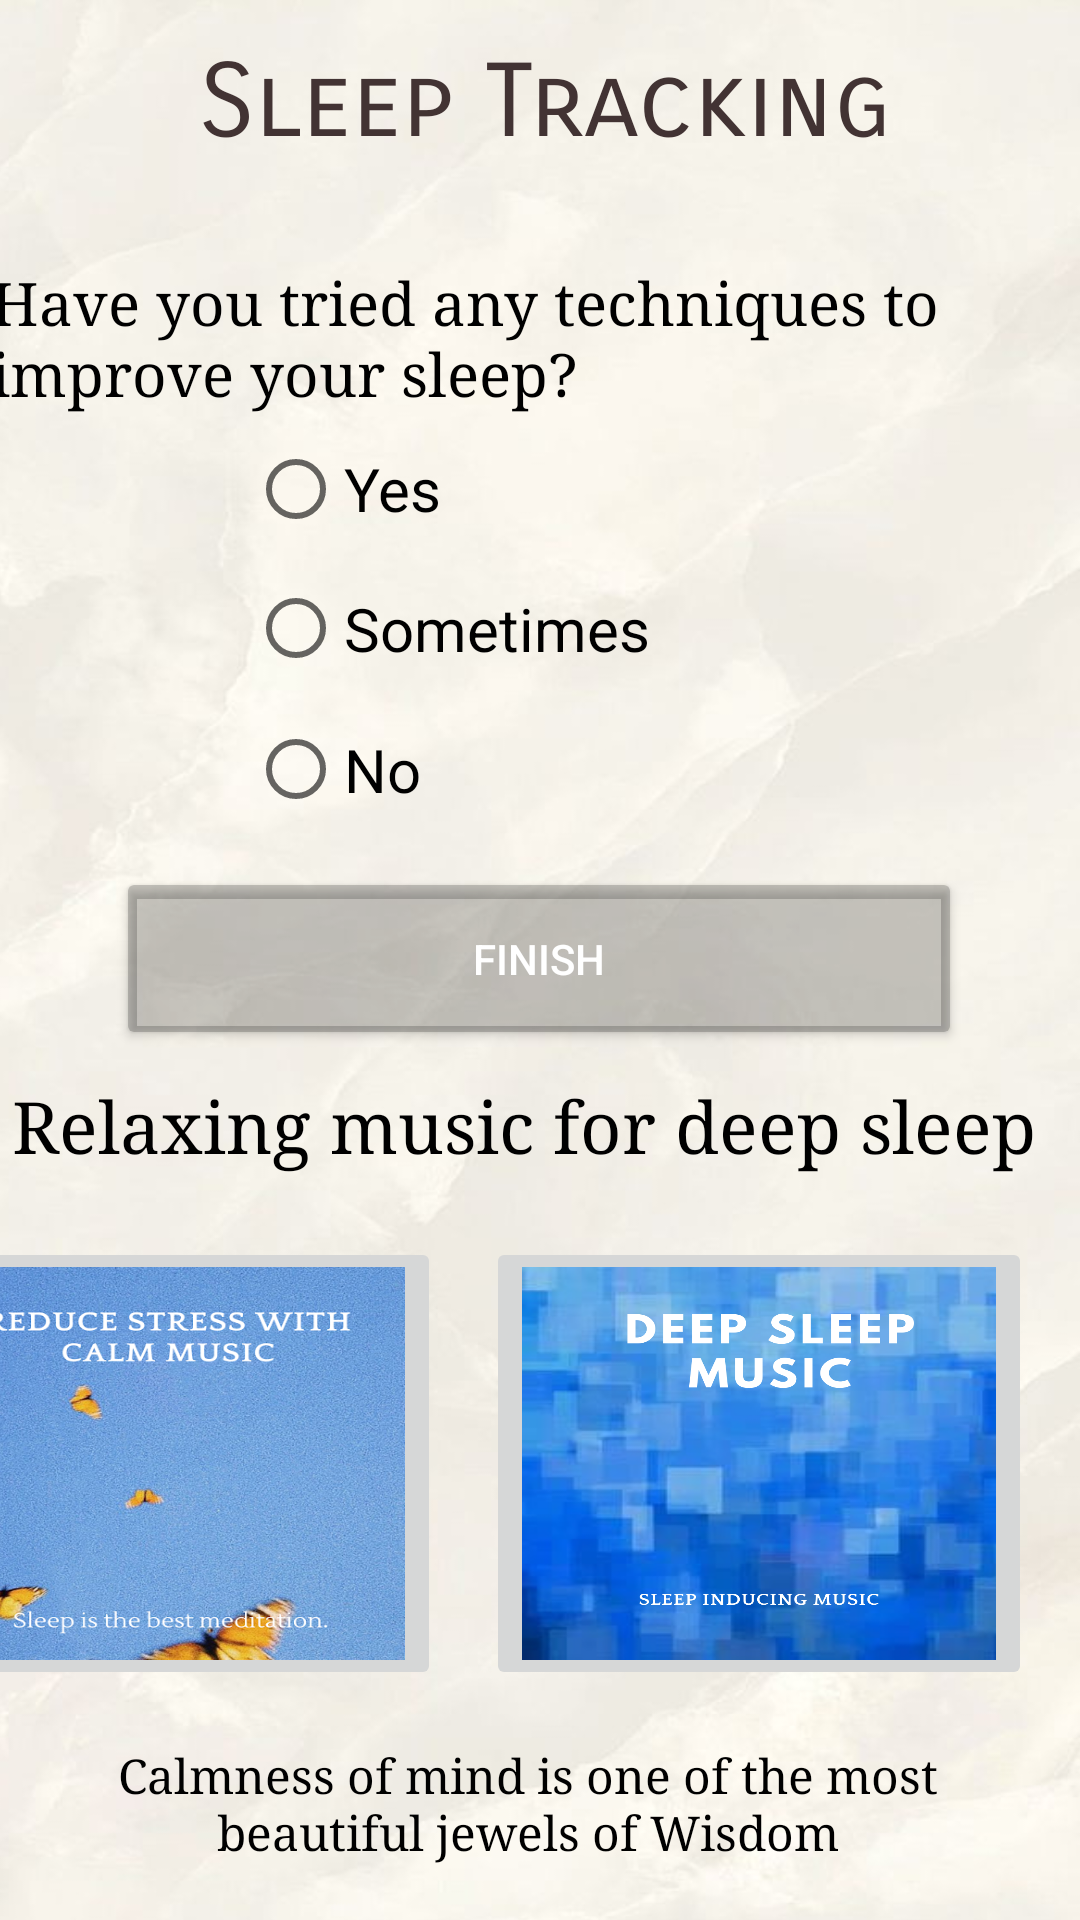

Produce the Android XML layout that renders to this screen, including the resource entries it uses.
<!-- AndroidManifest.xml: application theme Theme.Prj_draft -->
<!-- res/layout/activity_sleep3.xml -->
<?xml version="1.0" encoding="utf-8"?>
<androidx.constraintlayout.widget.ConstraintLayout xmlns:android="http://schemas.android.com/apk/res/android"
    xmlns:app="http://schemas.android.com/apk/res-auto"
    xmlns:tools="http://schemas.android.com/tools"
    android:layout_width="match_parent"
    android:layout_height="match_parent"
    tools:context=".sleep3">

    <ImageView
        android:id="@+id/imageView"
        android:layout_width="411dp"
        android:layout_height="730dp"
        android:background="@drawable/b2"
        android:contentDescription="i1"
        app:layout_constraintBottom_toBottomOf="parent"
        app:layout_constraintEnd_toEndOf="parent"
        app:layout_constraintHorizontal_bias="1.0"
        app:layout_constraintStart_toStartOf="parent"
        app:layout_constraintTop_toTopOf="parent"
        app:layout_constraintVertical_bias="0.0"></ImageView>


    <RadioGroup
        android:id="@+id/q3rg"
        android:layout_width="194dp"
        android:layout_height="184dp"
        app:layout_constraintBottom_toBottomOf="parent"
        app:layout_constraintEnd_toEndOf="parent"
        app:layout_constraintHorizontal_bias="0.497"
        app:layout_constraintStart_toStartOf="parent"
        app:layout_constraintTop_toTopOf="parent"
        app:layout_constraintVertical_bias="0.307">

        <RadioButton
            android:id="@+id/q3op1"
            android:layout_width="186dp"
            android:layout_height="46dp"
            android:text="Yes"
            android:textSize="20sp" />

        <RadioButton
            android:id="@+id/q3op2"
            android:layout_width="185dp"
            android:layout_height="47dp"
            android:text="Sometimes"
            android:textSize="20sp" />

        <RadioButton
            android:id="@+id/q3op3"
            android:layout_width="187dp"
            android:layout_height="47dp"
            android:text="No"
            android:textSize="20sp" />
    </RadioGroup>

    <TextView
        android:id="@+id/textView"
        android:layout_width="259dp"
        android:layout_height="70dp"
        android:fontFamily="sans-serif-smallcaps"
        android:text="Sleep Tracking"
        android:textColor="#423333"
        android:textSize="34sp"
        app:layout_constraintBottom_toBottomOf="parent"
        app:layout_constraintEnd_toEndOf="parent"
        app:layout_constraintHorizontal_bias="0.657"
        app:layout_constraintStart_toStartOf="parent"
        app:layout_constraintTop_toTopOf="@+id/imageView"
        app:layout_constraintVertical_bias="0.024" />

    <TextView
        android:id="@+id/textView6"
        android:layout_width="352dp"
        android:layout_height="36dp"
        android:fontFamily="serif"
        android:text="Relaxing music for deep sleep"
        android:textColor="@color/black"
        android:textSize="24sp"
        app:layout_constraintBottom_toBottomOf="parent"
        app:layout_constraintEnd_toEndOf="parent"
        app:layout_constraintHorizontal_bias="0.491"
        app:layout_constraintStart_toStartOf="parent"
        app:layout_constraintTop_toTopOf="@+id/imageView"
        app:layout_constraintVertical_bias="0.595" />

    <TextView
        android:id="@+id/textView4"
        android:layout_width="312dp"
        android:layout_height="58dp"
        android:fontFamily="serif"
        android:text="Calmness of mind is one of the most beautiful jewels of Wisdom"
        android:textAlignment="center"
        android:textColor="@color/black"
        android:textSize="16sp"
        app:layout_constraintBottom_toBottomOf="parent"
        app:layout_constraintEnd_toEndOf="parent"
        app:layout_constraintHorizontal_bias="0.415"
        app:layout_constraintStart_toStartOf="parent"
        app:layout_constraintTop_toTopOf="@+id/imageView"
        app:layout_constraintVertical_bias="0.998" />

    <TextView
        android:id="@+id/textView3"
        android:layout_width="366dp"
        android:layout_height="51dp"
        android:fontFamily="serif"
        android:text="Have you tried any techniques to improve your sleep?"
        android:textColor="@color/black"
        android:textSize="20sp"
        app:layout_constraintBottom_toBottomOf="parent"
        app:layout_constraintEnd_toEndOf="parent"
        app:layout_constraintHorizontal_bias="0.604"
        app:layout_constraintStart_toStartOf="parent"
        app:layout_constraintTop_toTopOf="parent"
        app:layout_constraintVertical_bias="0.149" />

    <ImageButton
        android:id="@+id/imageButton"
        android:layout_width="182dp"
        android:layout_height="151dp"
        android:scaleType="fitXY"
        android:onClick="redirect3"
        app:layout_constraintBottom_toBottomOf="parent"
        app:layout_constraintEnd_toEndOf="@+id/imageView"
        app:layout_constraintHorizontal_bias="0.069"
        app:layout_constraintStart_toStartOf="@+id/imageView"
        app:layout_constraintTop_toTopOf="parent"
        app:layout_constraintVertical_bias="0.843"
        app:srcCompat="@drawable/playlist3"
        tools:ignore="SpeakableTextPresentCheck,SpeakableTextPresentCheck" />

    <ImageButton
        android:id="@+id/imageButton2"
        android:layout_width="182dp"
        android:layout_height="151dp"
        android:scaleType="fitXY"
        android:onClick="redirect6"
        app:layout_constraintBottom_toBottomOf="parent"
        app:layout_constraintEnd_toEndOf="@+id/imageView"
        app:layout_constraintHorizontal_bias="0.93"
        app:layout_constraintStart_toStartOf="@+id/imageView"
        app:layout_constraintTop_toTopOf="parent"
        app:layout_constraintVertical_bias="0.843"
        app:srcCompat="@drawable/playlist6"
        tools:ignore="SpeakableTextPresentCheck,SpeakableTextPresentCheck" />


    <Button
        android:id="@+id/button"
        android:layout_width="282dp"
        android:layout_height="61dp"
        android:backgroundTint="@color/cardview_shadow_start_color"
        android:text="FINISH"
        android:textColor="@color/white"
        app:layout_constraintBottom_toBottomOf="parent"
        app:layout_constraintEnd_toEndOf="parent"
        app:layout_constraintHorizontal_bias="0.495"
        app:layout_constraintStart_toStartOf="parent"
        app:layout_constraintTop_toTopOf="parent"
        app:layout_constraintVertical_bias="0.499" />


</androidx.constraintlayout.widget.ConstraintLayout>
<!-- resources referenced by this layout -->
<resources>
  <!-- drawable b2: png bitmap (drawable, 37734 bytes) -->
  <!-- drawable playlist3: png bitmap (drawable, 531970 bytes) -->
  <!-- drawable playlist6: png bitmap (drawable, 666856 bytes) -->
  <style name="Theme.Prj_draft" parent="Theme.MaterialComponents.DayNight.NoActionBar">
          
          <item name="colorPrimary">@color/purple_500</item>
          <item name="colorPrimaryVariant">@color/purple_700</item>
          <item name="colorOnPrimary">@color/white</item>
          
          <item name="colorSecondary">@color/teal_200</item>
          <item name="colorSecondaryVariant">@color/teal_700</item>
          <item name="colorOnSecondary">@color/black</item>
          
          <item name="android:statusBarColor" tools:targetApi="l">?attr/colorPrimaryVariant</item>
          <item name="android:windowFullscreen">true</item>
          
      </style>
  <!-- not gathered from this repository: default colours our renderer supplied (Android Studio template values) -->
  <color name="purple_500">#FF6200EE</color>
  <color name="purple_700">#FF3700B3</color>
  <color name="teal_200">#FF03DAC5</color>
  <color name="teal_700">#FF018786</color>
  <color name="black">#FF000000</color>
  <color name="white">#FFFFFFFF</color>
</resources>
